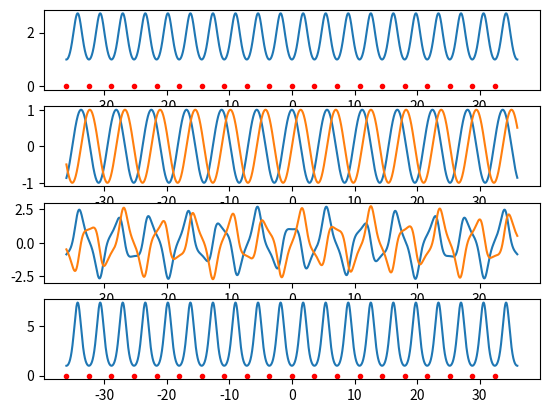

Here is the Python script that generated this plot:
import numpy as np
from numpy import exp, sin, pi
from matplotlib import pyplot as plt

a = 3.6
B = -1
k = 1.12
xv = np.arange(-10*a, 10*a, 0.01)
period = np.arange(-10*a, 10*a, a)

u_k = exp(-B*sin(pi/a*xv)**2)

pw = exp(1j*k*xv)

psi = u_k*pw

fig, ax = plt.subplots(4)

ax[0].plot(period, np.zeros_like(period), "r.")
ax[0].plot(xv, u_k)

ax[1].plot(xv, pw.real)
ax[1].plot(xv, pw.imag)

ax[2].plot(xv, psi.real)
ax[2].plot(xv, psi.imag)

ax[3].plot(period, np.zeros_like(period), "r.")
ax[3].plot(xv, np.conj(psi)*psi)

plt.show()